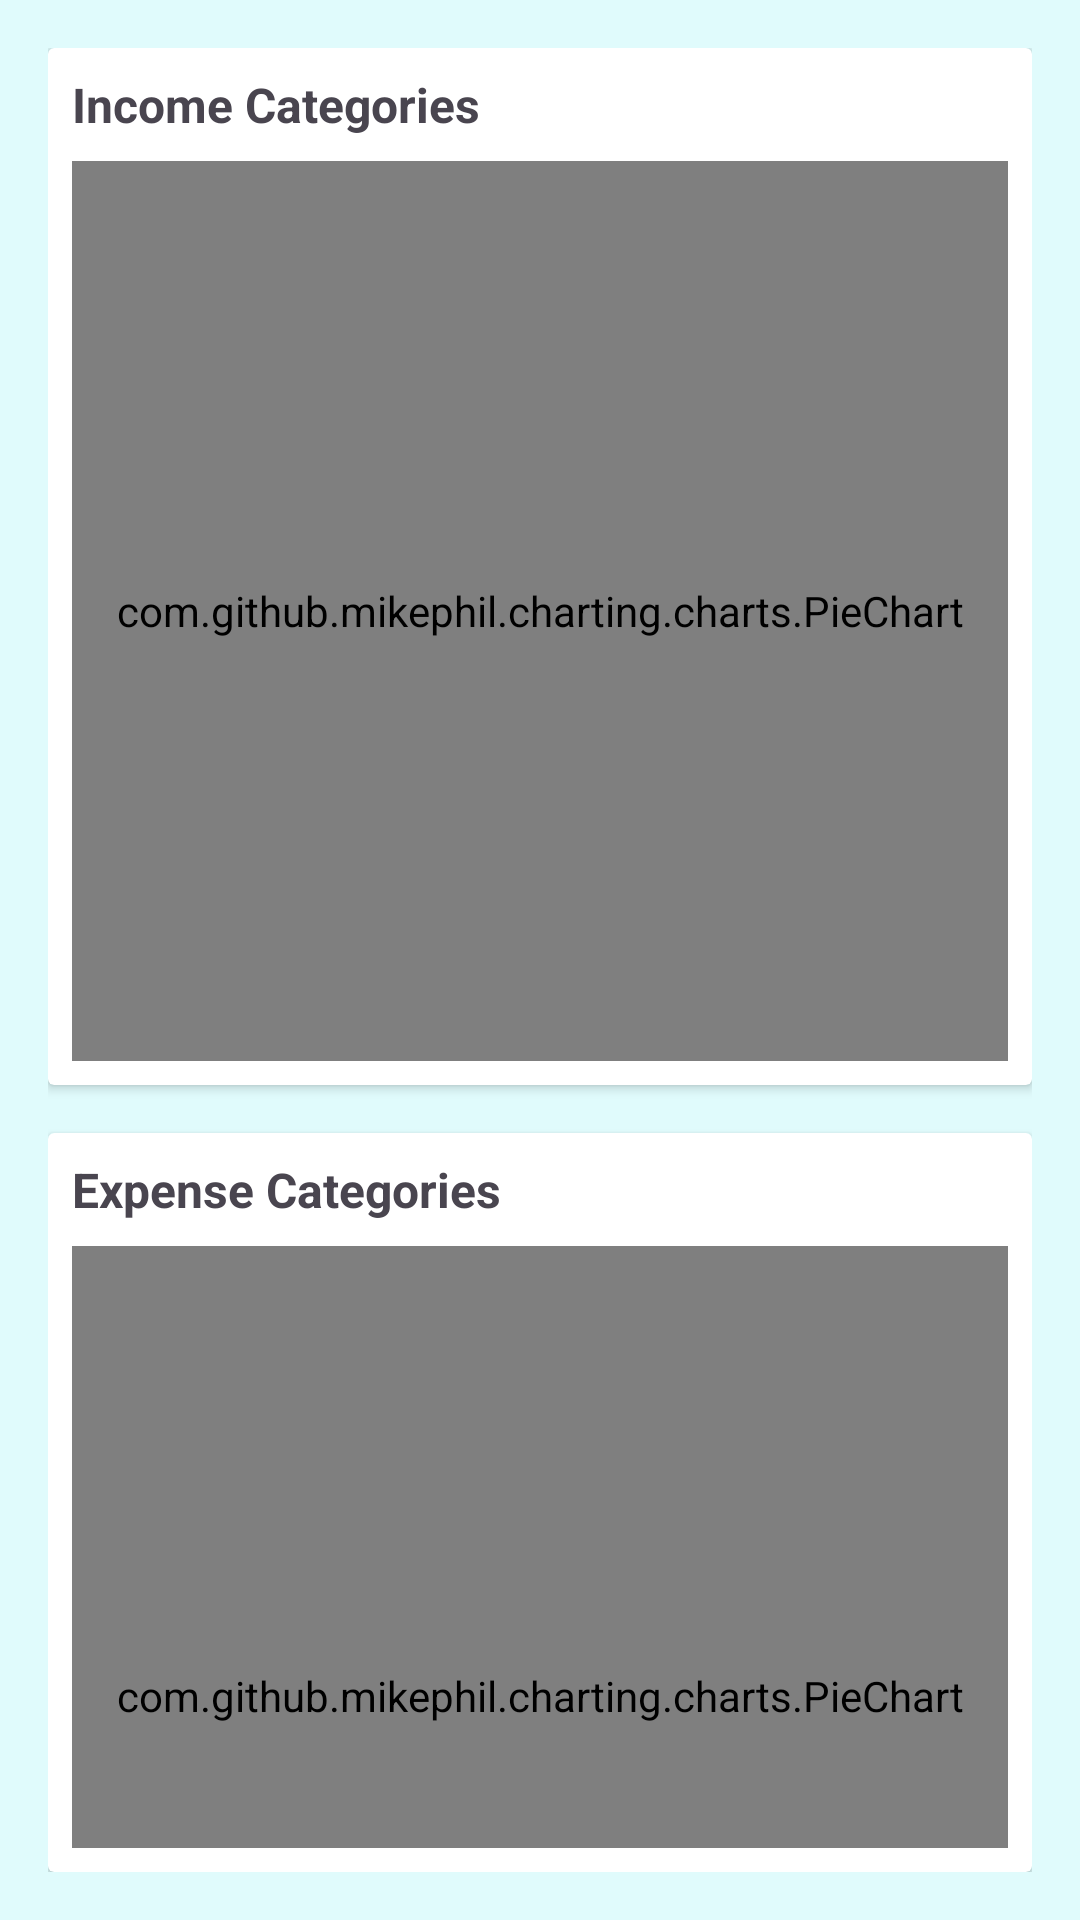

Android layout source for this screen:
<!-- AndroidManifest.xml: application theme Theme.ExpenseTracker -->
<!-- res/layout/fragment_month.xml -->
<?xml version="1.0" encoding="utf-8"?>
<LinearLayout xmlns:android="http://schemas.android.com/apk/res/android"
    android:layout_width="match_parent"
    android:layout_height="match_parent"
    android:orientation="vertical"
    android:padding="16dp"
    android:layout_gravity="center">

    
    <androidx.cardview.widget.CardView
        android:layout_width="match_parent"
        android:layout_height="wrap_content"
        android:layout_marginBottom="16dp"
        android:elevation="4dp">

        <LinearLayout
            android:layout_width="match_parent"
            android:layout_height="wrap_content"
            android:orientation="vertical"
            android:padding="8dp">

            
            <TextView
                android:id="@+id/incomeTitle"
                android:layout_width="wrap_content"
                android:layout_height="wrap_content"
                android:text="Income Categories"
                android:textSize="16sp"
                android:textStyle="bold"
                android:layout_marginBottom="8dp" />


            <com.github.mikephil.charting.charts.PieChart
                android:id="@+id/incomePieChart"
                android:layout_width="match_parent"
                android:layout_height="300dp"
                android:padding="8dp" />
        </LinearLayout>
    </androidx.cardview.widget.CardView>

    
    <androidx.cardview.widget.CardView
        android:layout_width="match_parent"
        android:layout_height="wrap_content"
        android:elevation="4dp">

        <LinearLayout
            android:layout_width="match_parent"
            android:layout_height="wrap_content"
            android:orientation="vertical"
            android:padding="8dp">

            
            <TextView
                android:id="@+id/expenseTitle"
                android:layout_width="wrap_content"
                android:layout_height="wrap_content"
                android:text="Expense Categories"
                android:textSize="16sp"
                android:textStyle="bold"
                android:layout_marginBottom="8dp" />


            <com.github.mikephil.charting.charts.PieChart
                android:id="@+id/expensePieChart"
                android:layout_width="match_parent"
                android:layout_height="300dp"
                android:padding="8dp" />
        </LinearLayout>
    </androidx.cardview.widget.CardView>

</LinearLayout>
<!-- resources referenced by this layout -->
<resources>
  <style name="Theme.ExpenseTracker" parent="Base.Theme.ExpenseTracker" />
  <style name="Base.Theme.ExpenseTracker" parent="Theme.Material3.Light.NoActionBar">
          <item name="colorPrimary">@color/colorPrimaryLight</item>
          <item name="colorPrimaryVariant">@color/colorPrimaryVariant</item>
          <item name="colorOnPrimary">@color/colorOnPrimaryLight</item>
          <item name="colorSecondary">@color/colorSecondary</item>
          <item name="colorOnSecondary">@color/colorOnSecondary</item>
          <item name="android:statusBarColor">@color/colorSecondary</item>
          <item name="android:windowLightStatusBar">true</item>
          <item name="android:windowBackground">@color/backgroundLight</item>
          <item name="android:colorBackground">@color/backgroundLight</item>
          <item name="colorSurface">@color/surface</item>
          <item name="colorError">@color/error</item>
          <item name="colorOnError">@color/onError</item>
          <item name="android:textColorPrimary">@color/textPrimaryLight</item>
          <item name="android:textColorSecondary">@color/textSecondaryLight</item>
      </style>
  <color name="colorPrimaryLight">#3D5A80</color>
  <color name="colorPrimaryVariant">#3700B3</color>
  <color name="colorOnPrimaryLight">#FFFFFF</color>
  <color name="colorSecondary">#98C1D9</color>
  <color name="colorOnSecondary">#006FD7</color>
  <color name="backgroundLight">#E0FBFC</color>
  <color name="surface">#FFFFFF</color>
  <color name="error">#B00020</color>
  <color name="onError">#FFFFFF</color>
  <color name="textPrimaryLight">#FF000000</color>
  <color name="textSecondaryLight">#666666</color>
</resources>
